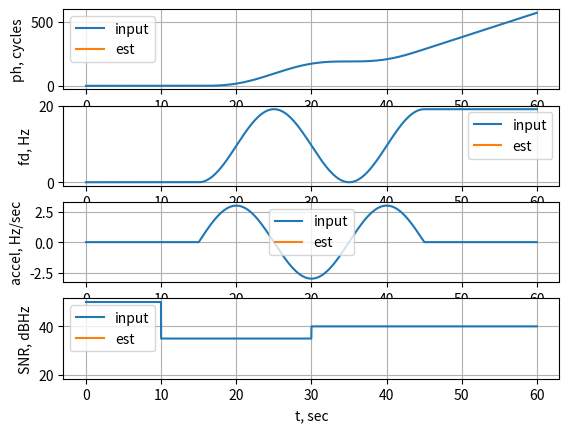

Reproduce this figure in Python.
# -*- coding: utf-8 -*-
"""
Created on Fri Sep 13 14:35:06 2019

@author: Lukyanov VS
"""
"""---------- input lib-files ------------"""
import numpy as np
import matplotlib.pyplot as plt
import math
"""--------------- const -----------------"""
T0    = 1e-3;

"""-------- params of the model ---------"""
""" параметры ФАП """
n_acc     = 20;
alp_amp   = 0.1
alp_accel = 0.1;
pll_ph0   = 0.2;                                                                # начальная ошибка по фазе
pll_f0    = 8;                                                                  # начальная ошибка по частоте
pll_accel0= 0.1;                                                                # начальная ошибка по ускорению
pll_snr0  = 30;                                                                 # начальная оценка С/Ш (НЕ ошибка)
""" параметры реального сигнала """
T_end = 60;
T_accel = [15, 45]
F_accel = 1 / 20
A_accel = 3; 
SNR   = [50, 35, 40]
T_snr = [10, 30]
"""============================================= 
   Далее производятся расчёты по исходным данным
   ============================================="""
"""------- calc other params ------------"""
T_acc = n_acc * T0;
N_point = int(T_end / T_acc);
time = np.arange(0, N_point, 1) * T_acc
pll_snr0 = SNR[0] - pll_snr0
"""-----------------------------------------------"""
""" медель реального сигнала (входное воздействие)"""
""" SNR """
N_snr = [int(T / T_acc) for T in T_snr ]
snr = np.array([SNR[0]] * N_point)
snr[N_snr[0] : N_snr[1]] = SNR[1]
snr[N_snr[1] :         ] = SNR[2]
""" динамика """
N_accel = [int(T / T_acc) for T in T_accel ]
t_accel = np.arange(0, N_accel[1] - N_accel[0], 1) * T_acc


RVA_step = np.matrix( [ [1, T_acc, (T_acc**2)/2],
                        [0,     1,        T_acc] ], float);
rva = np.matrix( [ [float('nan')] * N_point] * 3, float)
rva[0, 0] = 0;
rva[1, 0] = 0;
rva[2, 0          : N_accel[0]] = 0;
rva[2, N_accel[0] : N_accel[1]] = A_accel * np.sin( 2 * math.pi * F_accel * t_accel);
rva[2, N_accel[1] :           ] = 0;


for k in range(1, N_point):    
    rva[0:2, k] = RVA_step * rva[:, k - 1]

del SNR, T_snr, A_accel, F_accel, T_accel, RVA_step, N_accel, t_accel, N_snr
"""-----------------------------------------------"""
"""--------------- фильтрация --------------------"""
F = np.matrix( [ [1, T_acc,          (T_acc**2) / 2, 0],
                 [0,     1,                   T_acc, 0],
                 [0,     0, (1 - alp_accel * T_acc), 0], 
                 [0,     0,                       0, 1] ], float );

G = np.matrix( [ [0,         0], 
                [0,         0],
                [0, alp_accel],
                [0, alp_amp  ]], float )

X = np.matrix( [[float('nan')] * N_point] * 4 )

X[0, 0] = pll_ph0;
X[1, 0] = pll_f0;
X[2, 0] = pll_accel0;
X[3, 0] = pll_snr0;




"""--------------------------------------------"""
"""--------------- графики --------------------"""
t2 = np.matrix(time)
plt.figure(1)
plt.clf()
plt.subplot(4,1,1)
plt.plot(time, rva[0,:].A1, label = 'input')
plt.plot(time,  X[0, :].A1, label = 'est')
plt.legend(), plt.grid(), plt.xlabel('t, sec'), plt.ylabel('ph, cycles')


plt.subplot(4,1,2)
plt.plot(time, rva[1,:].A1, label = 'input')
plt.plot(time,  X[1, :].A1, label = 'est')
plt.legend(), plt.grid(), plt.xlabel('t, sec'), plt.ylabel('fd, Hz')

plt.subplot(4,1,3)
plt.plot(time, rva[2,:].A1, label = 'input')
plt.plot(time,  X[2, :].A1, label = 'est')
plt.legend(), plt.grid(), plt.xlabel('t, sec'), plt.ylabel('accel, Hz/sec')

plt.subplot(4,1,4)
plt.plot(time,     snr   , label = 'input')
plt.plot(time, X[3, :].A1, label = 'est')
plt.legend(), plt.grid(), plt.xlabel('t, sec'), plt.ylabel('SNR, dBHz')



